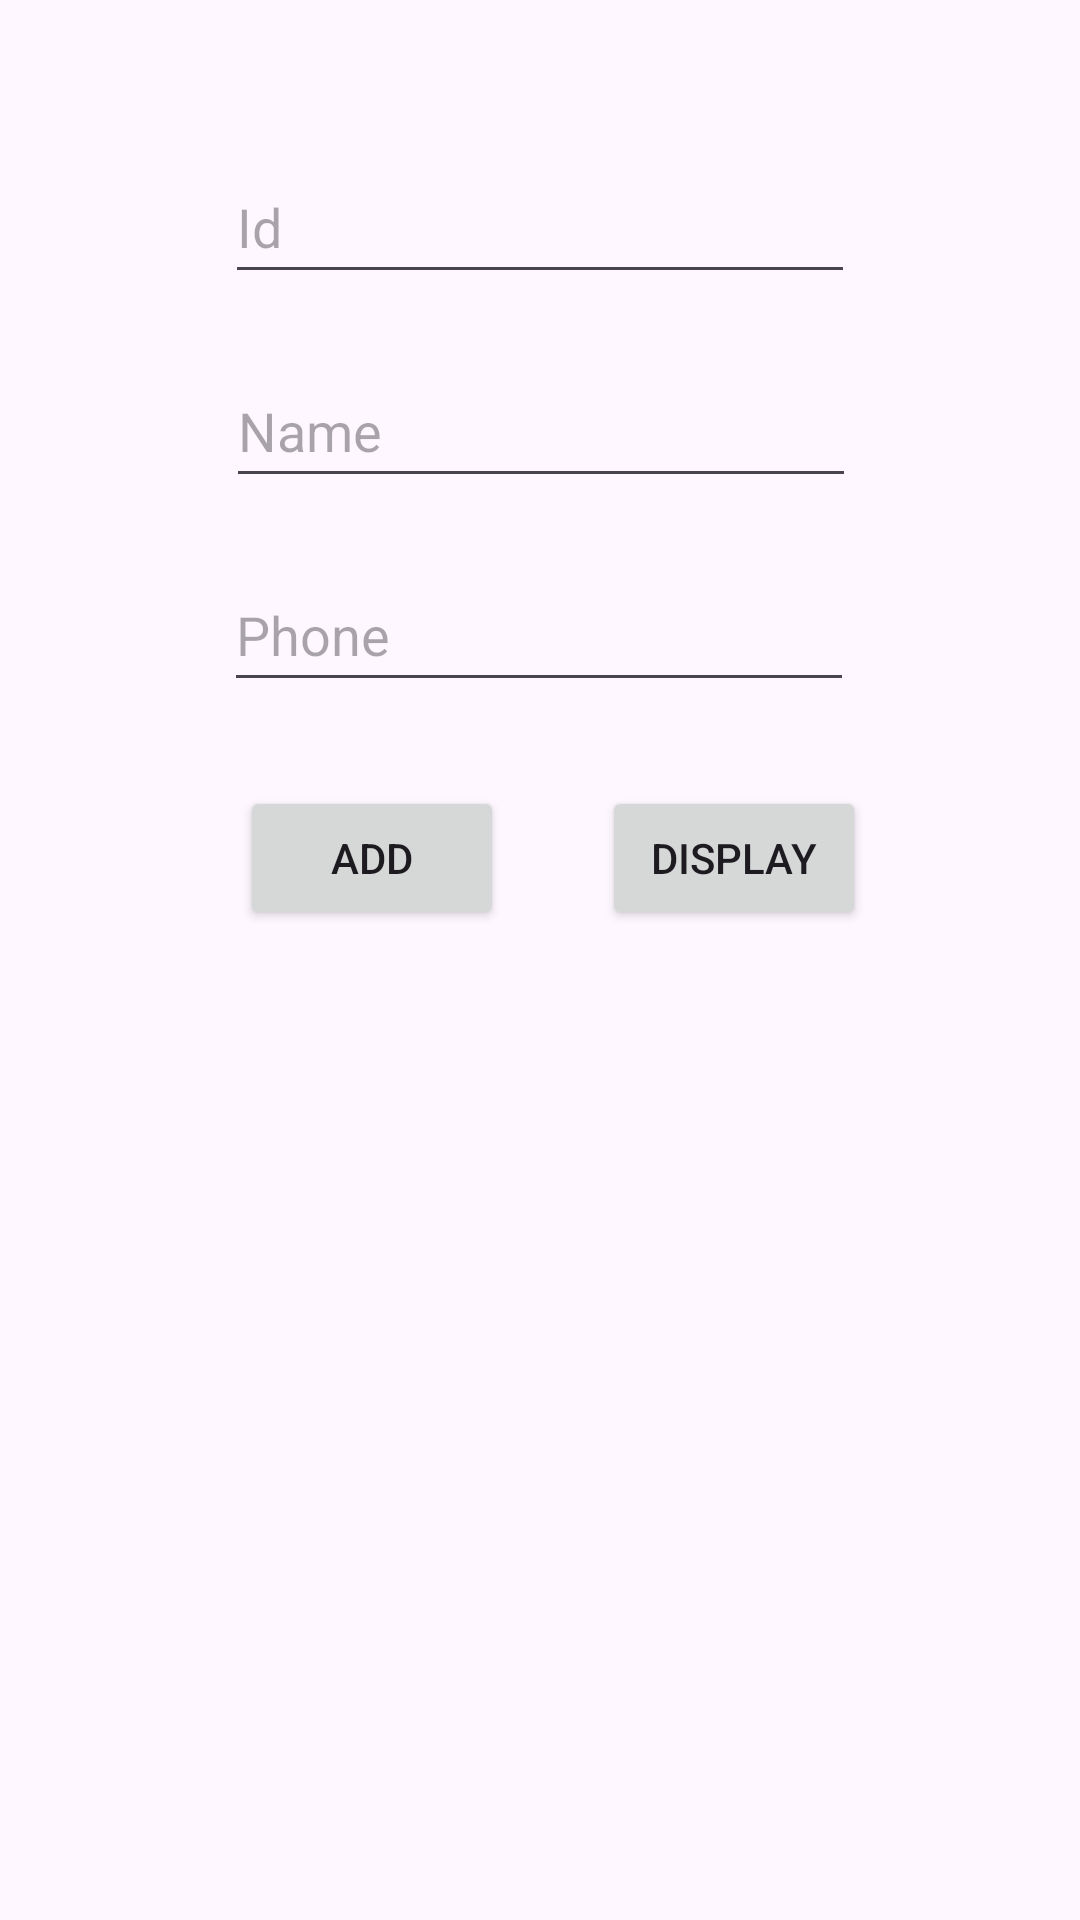

Produce the Android XML layout that renders to this screen, including the resource entries it uses.
<!-- AndroidManifest.xml: application theme Theme.Learning226 -->
<!-- res/layout/activity_room_main.xml -->
<?xml version="1.0" encoding="utf-8"?>
<androidx.constraintlayout.widget.ConstraintLayout xmlns:android="http://schemas.android.com/apk/res/android"
    xmlns:app="http://schemas.android.com/apk/res-auto"
    xmlns:tools="http://schemas.android.com/tools"
    android:id="@+id/main"
    android:layout_width="match_parent"
    android:layout_height="match_parent"
    tools:context=".RoomDatabase.RoomMainActivity">

    <EditText
        android:id="@+id/idIn"
        android:layout_width="wrap_content"
        android:layout_height="wrap_content"
        android:layout_marginTop="50dp"
        android:ems="10"
        android:hint="Id"
        android:inputType="textPersonName"
        android:minHeight="48dp"
        app:layout_constraintEnd_toEndOf="parent"
        app:layout_constraintStart_toStartOf="parent"
        app:layout_constraintTop_toTopOf="parent" />

    <EditText
        android:id="@+id/nameIn"
        android:layout_width="wrap_content"
        android:layout_height="wrap_content"
        android:layout_marginTop="20dp"
        android:ems="10"
        android:hint="Name"
        android:inputType="textPersonName"
        android:minHeight="48dp"
        app:layout_constraintEnd_toEndOf="parent"
        app:layout_constraintHorizontal_bias="0.502"
        app:layout_constraintStart_toStartOf="parent"
        app:layout_constraintTop_toBottomOf="@+id/idIn" />

    <EditText
        android:id="@+id/phoneId"
        android:layout_width="wrap_content"
        android:layout_height="wrap_content"
        android:layout_marginTop="20dp"
        android:ems="10"
        android:hint="Phone"
        android:inputType="textPersonName"
        android:minHeight="48dp"
        app:layout_constraintEnd_toEndOf="parent"
        app:layout_constraintHorizontal_bias="0.497"
        app:layout_constraintStart_toStartOf="parent"
        app:layout_constraintTop_toBottomOf="@+id/nameIn" />

    <Button
        android:id="@+id/addBtn"
        android:layout_width="wrap_content"
        android:layout_height="wrap_content"
        android:layout_marginStart="80dp"
        android:layout_marginTop="28dp"
        android:text="Add"
        app:layout_constraintStart_toStartOf="parent"
        app:layout_constraintTop_toBottomOf="@+id/phoneId" />

    <Button
        android:id="@+id/display"
        android:layout_width="wrap_content"
        android:layout_height="wrap_content"
        android:layout_marginTop="28dp"
        android:text="display"
        app:layout_constraintEnd_toEndOf="parent"
        app:layout_constraintHorizontal_bias="0.315"
        app:layout_constraintStart_toEndOf="@+id/addBtn"
        app:layout_constraintTop_toBottomOf="@+id/phoneId" />

    <ListView
        android:id="@+id/listView"
        android:layout_width="match_parent"
        android:layout_height="434dp"
        app:layout_constraintEnd_toEndOf="parent"
        app:layout_constraintStart_toStartOf="parent"
        app:layout_constraintTop_toBottomOf="@+id/display" />

</androidx.constraintlayout.widget.ConstraintLayout>
<!-- resources referenced by this layout -->
<resources>
  <style name="Theme.Learning226" parent="Base.Theme.Learning226" />
  <style name="Base.Theme.Learning226" parent="Theme.Material3.DayNight.NoActionBar">
          
          
      </style>
</resources>
